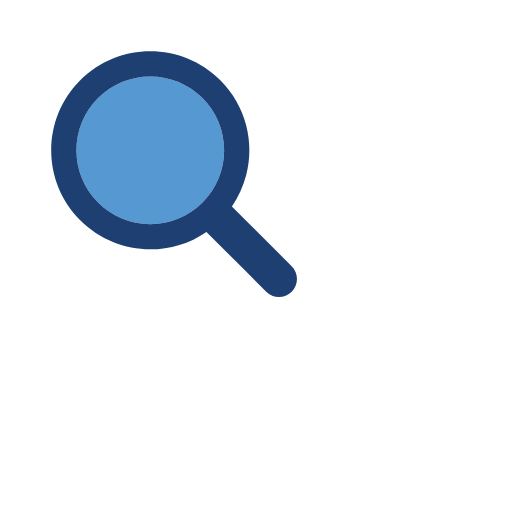
t = 0.00 s
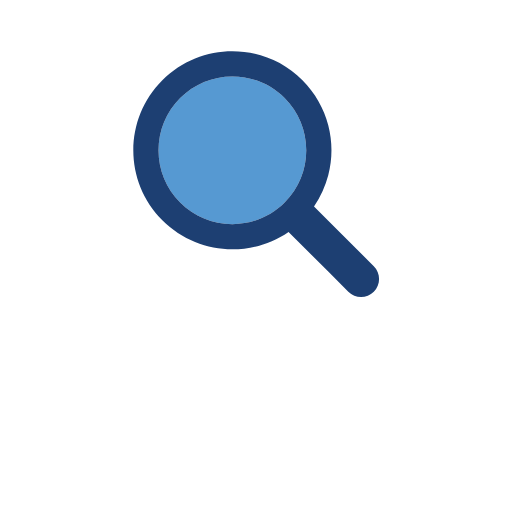
t = 0.22 s
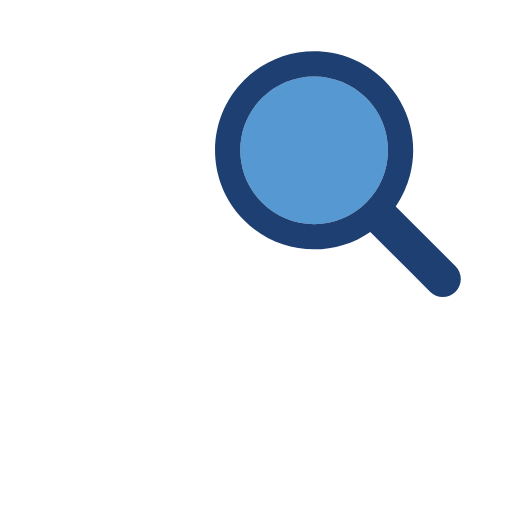
t = 0.43 s
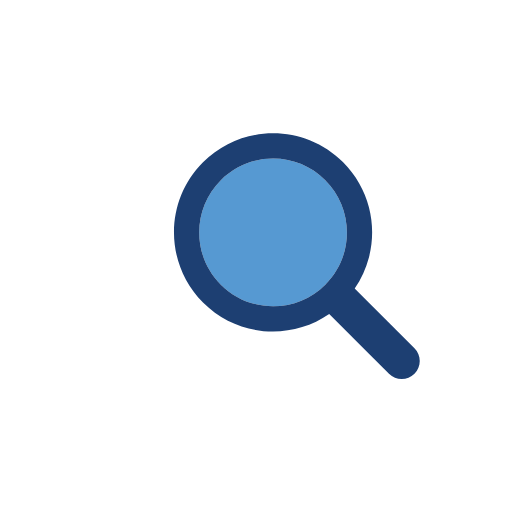
t = 0.64 s
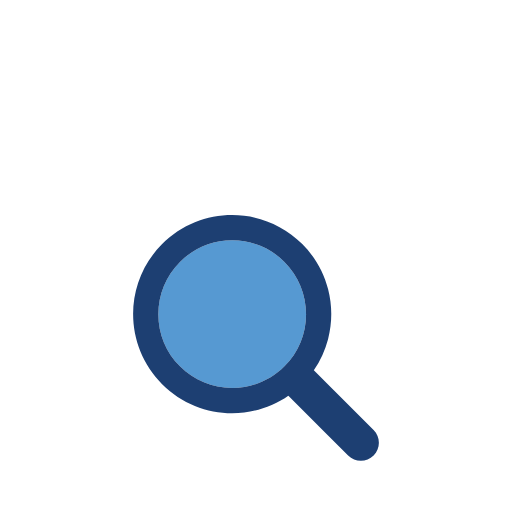
t = 0.86 s
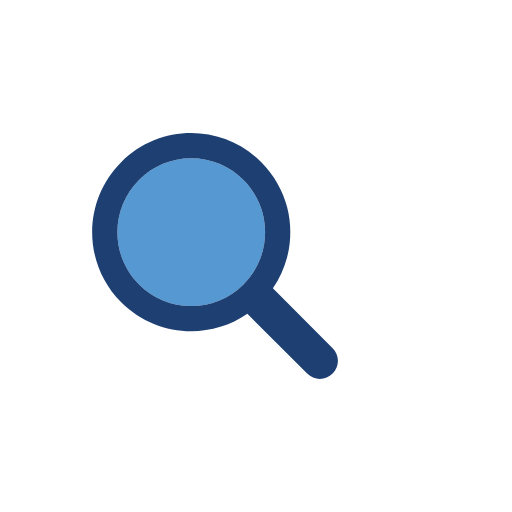
t = 1.08 s

The animated SVG that drew these frames (rendered in a browser with its animation timeline set to each time). Animation: 1 SMIL element (animateTransform=1); one cycle of 1.30 s, repeats indefinitely.

<svg width="200px"  height="200px"  xmlns="http://www.w3.org/2000/svg" viewBox="0 0 100 100" preserveAspectRatio="xMidYMid" class="lds-magnify" style="background: none;"><g transform="translate(50,50)"><g ng-attr-transform="scale({{config.scale}})" transform="scale(0.8)"><g transform="translate(-50,-50)"><g transform="translate(8.16606 3.66787)"><animateTransform attributeName="transform" type="translate" calcMode="linear" values="-20 -20;20 -20;0 20;-20 -20" keyTimes="0;0.33;0.66;1" dur="1.3s" begin="0s" repeatCount="indefinite"></animateTransform><path ng-attr-fill="{{config.glass}}" d="M44.19,26.158c-4.817,0-9.345,1.876-12.751,5.282c-3.406,3.406-5.282,7.934-5.282,12.751 c0,4.817,1.876,9.345,5.282,12.751c3.406,3.406,7.934,5.282,12.751,5.282s9.345-1.876,12.751-5.282 c3.406-3.406,5.282-7.934,5.282-12.751c0-4.817-1.876-9.345-5.282-12.751C53.536,28.033,49.007,26.158,44.19,26.158z" fill="#5699d2"></path><path ng-attr-fill="{{config.frame}}" d="M78.712,72.492L67.593,61.373l-3.475-3.475c1.621-2.352,2.779-4.926,3.475-7.596c1.044-4.008,1.044-8.23,0-12.238 c-1.048-4.022-3.146-7.827-6.297-10.979C56.572,22.362,50.381,20,44.19,20C38,20,31.809,22.362,27.085,27.085 c-9.447,9.447-9.447,24.763,0,34.21C31.809,66.019,38,68.381,44.19,68.381c4.798,0,9.593-1.425,13.708-4.262l9.695,9.695 l4.899,4.899C73.351,79.571,74.476,80,75.602,80s2.251-0.429,3.11-1.288C80.429,76.994,80.429,74.209,78.712,72.492z M56.942,56.942 c-3.406,3.406-7.934,5.282-12.751,5.282s-9.345-1.876-12.751-5.282c-3.406-3.406-5.282-7.934-5.282-12.751 c0-4.817,1.876-9.345,5.282-12.751c3.406-3.406,7.934-5.282,12.751-5.282c4.817,0,9.345,1.876,12.751,5.282 c3.406,3.406,5.282,7.934,5.282,12.751C62.223,49.007,60.347,53.536,56.942,56.942z" fill="#1d3f72"></path></g></g></g></g></svg>